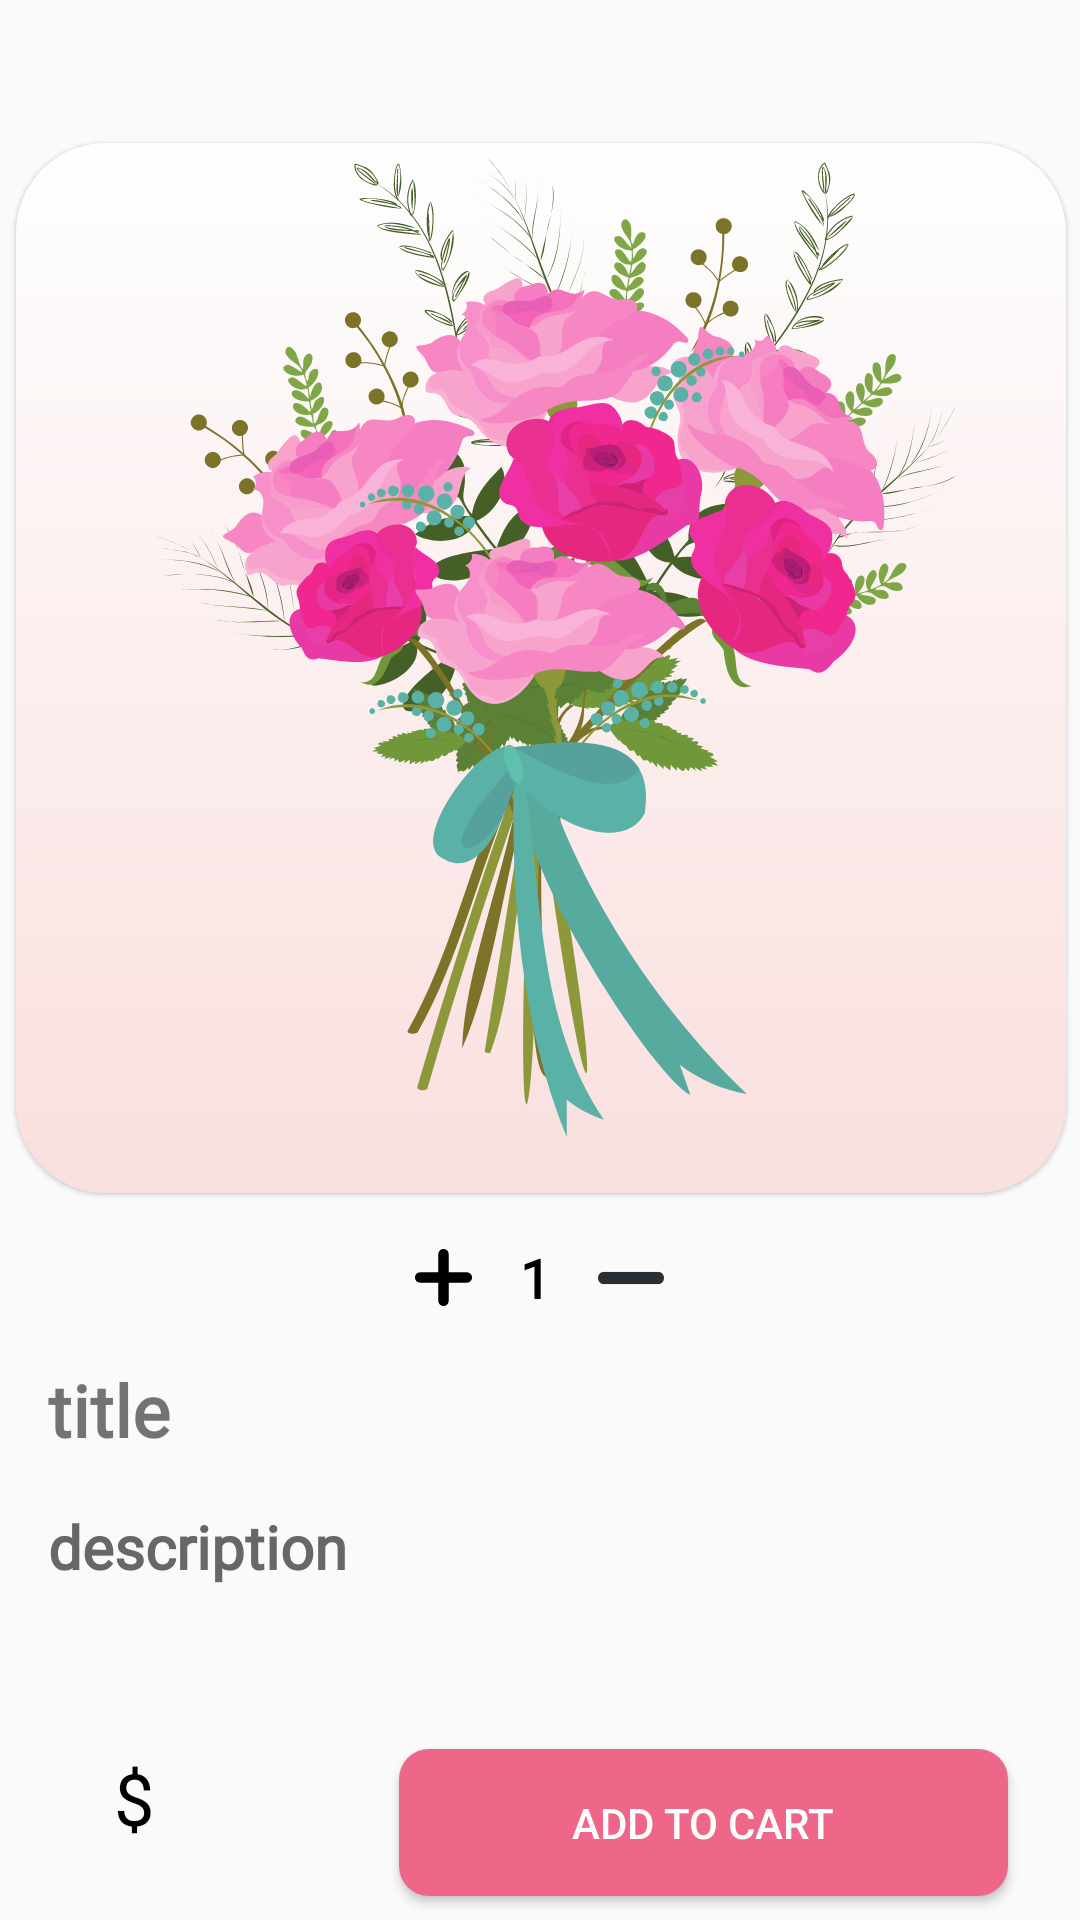

This screen was rendered from an Android layout file. Write that file and the resources it references.
<!-- AndroidManifest.xml: application theme Theme.Bloom_room -->
<!-- res/layout/activity_show_detail.xml -->
<?xml version="1.0" encoding="utf-8"?>
<androidx.constraintlayout.widget.ConstraintLayout xmlns:android="http://schemas.android.com/apk/res/android"
    xmlns:app="http://schemas.android.com/apk/res-auto"
    xmlns:tools="http://schemas.android.com/tools"
    android:layout_width="match_parent"
    android:layout_height="match_parent"
    tools:context=".showDetailActivity">

    <ImageView
        android:id="@+id/cartBtn"
        android:layout_width="28dp"
        android:layout_height="28dp"
        app:layout_constraintBottom_toBottomOf="parent"
        app:layout_constraintEnd_toEndOf="parent"
        app:layout_constraintHorizontal_bias="0.956"
        app:layout_constraintStart_toEndOf="@+id/backBtn"
        app:layout_constraintTop_toTopOf="parent"
        app:layout_constraintVertical_bias="0.019"
        app:srcCompat="@drawable/baseline_shopping_bag_24" />

    <ImageView
        android:id="@+id/backBtn"
        android:layout_width="28dp"
        android:layout_height="28dp"
        app:layout_constraintBottom_toBottomOf="parent"
        app:layout_constraintEnd_toEndOf="parent"
        app:layout_constraintHorizontal_bias="0.043"
        app:layout_constraintStart_toStartOf="parent"
        app:layout_constraintTop_toTopOf="parent"
        app:layout_constraintVertical_bias="0.019"
        app:srcCompat="@drawable/baseline_arrow_back_24" />

    <ImageView
        android:id="@+id/picflower"
        android:layout_width="350dp"
        android:layout_height="350dp"
        android:layout_marginStart="8dp"
        android:layout_marginTop="8dp"
        android:layout_marginEnd="8dp"
        android:background="@drawable/back"
        android:elevation="1dp"
        app:layout_constraintEnd_toEndOf="parent"
        app:layout_constraintHorizontal_bias="0.459"
        app:layout_constraintStart_toStartOf="parent"
        app:layout_constraintTop_toBottomOf="@+id/backBtn"
        app:srcCompat="@drawable/cat1" />

    <LinearLayout
        android:layout_width="match_parent"
        android:layout_height="wrap_content"
        android:layout_marginTop="16dp"
        android:gravity="center"
        android:orientation="horizontal"
        app:layout_constraintTop_toBottomOf="@+id/picflower"
        tools:layout_editor_absoluteX="0dp">

        <ImageView
            android:id="@+id/pBtn"
            android:layout_width="19dp"
            android:layout_height="match_parent"
            app:srcCompat="@drawable/plus" />

        <TextView
            android:id="@+id/numberOrderTxt"
            android:layout_width="wrap_content"
            android:layout_height="wrap_content"
            android:layout_marginStart="16dp"
            android:layout_marginEnd="16dp"
            android:text="1"
            android:fontFamily="@font/sf_pro_regular"
            android:textAlignment="center"
            android:textColor="@color/black"
            android:textSize="18sp"

            android:textStyle="bold" />

        <ImageView
            android:id="@+id/mBtn"
            android:layout_width="22dp"
            android:layout_height="match_parent"
            app:srcCompat="@drawable/minius" />

    </LinearLayout>

    <TextView
        android:id="@+id/titleTxt"
        android:layout_width="match_parent"
        android:layout_height="wrap_content"
        android:layout_marginStart="16dp"
        android:layout_marginTop="56dp"
        android:text="title"
        android:fontFamily="@font/sf_pro_semibold"
        android:textSize="24sp"
        android:textStyle="bold"
        app:layout_constraintStart_toStartOf="@+id/picflower"
        app:layout_constraintTop_toBottomOf="@+id/picflower" />

    <TextView
        android:id="@+id/descriptionTxt"
        android:layout_width="match_parent"
        android:layout_height="wrap_content"
        android:layout_marginTop="40dp"
        android:text="description"
        android:textColor="#676767"
        android:textStyle="bold"
        android:fontFamily="@font/sf_pro_regular"
        android:layout_margin="16dp"
        android:textSize="20sp"
        app:layout_constraintEnd_toEndOf="parent"
        app:layout_constraintStart_toStartOf="parent"
        app:layout_constraintTop_toBottomOf="@+id/titleTxt" />

    <TextView
        android:id="@+id/priceTxt"
        android:layout_width="98dp"
        android:layout_height="47dp"
        android:layout_marginStart="28dp"
        android:paddingStart="10dp"
        android:text="$"
        android:textColor="@color/black"
        android:textSize="24sp"
        app:layout_constraintBottom_toBottomOf="@+id/addToCartBtn"
        app:layout_constraintStart_toStartOf="parent"
        app:layout_constraintTop_toTopOf="@+id/addToCartBtn"
        app:layout_constraintVertical_bias="0.0" />

    <Button
        android:id="@+id/addToCartBtn"
        android:layout_width="203dp"
        android:layout_height="49dp"
        android:layout_marginEnd="24dp"
        android:background="@drawable/btnbackground"
        android:elevation="3dp"
        android:paddingStart="10dp"
        android:paddingRight="10dp"
        android:text="Add to cart"
        android:textColor="@color/white"
        app:layout_constraintBottom_toBottomOf="parent"
        app:layout_constraintEnd_toEndOf="parent"
        app:layout_constraintTop_toBottomOf="@+id/descriptionTxt"
        app:layout_constraintVertical_bias="0.87" />

</androidx.constraintlayout.widget.ConstraintLayout>
<!-- resources referenced by this layout -->
<resources>
  <color name="black">#FF000000</color>
  <color name="white">#FFFFFFFF</color>
  <!-- drawable back (drawable) -->
  <?xml version="1.0" encoding="utf-8"?>
  <layer-list xmlns:android="http://schemas.android.com/apk/res/android">
  
      
      <item>
          <shape  android:shape="rectangle">
  
              <solid android:color="#ECF1F4" />
              <corners android:radius="30dp"/>
  
  
          </shape>
      </item>
  
      
      <item>
  
          <shape  android:shape="rectangle">
  
              <corners android:radius="30dp"/>
              <gradient
                  android:startColor="#F9DFDE"
  
                  android:endColor="#FEFEFE"
                  android:angle="90"></gradient>
  
  
          </shape>
  
      </item>
  
  
  </layer-list>
  <!-- drawable btnbackground (drawable) -->
  <?xml version="1.0" encoding="utf-8"?>
  <shape xmlns:android="http://schemas.android.com/apk/res/android">
      <solid android:color="#EF6788"></solid>
      <corners android:radius="10dp"></corners>
  </shape>
  <!-- drawable cat1: vector/xml drawable (drawable, 221101 chars, omitted) -->
  <!-- drawable minius (drawable) -->
  <vector xmlns:android="http://schemas.android.com/apk/res/android"
      android:width="200dp"
      android:height="200dp"
      android:viewportWidth="150"
      android:viewportHeight="150">
    <group>
      <clip-path
          android:pathData="M0,60.94L150,60.94L150,89.44L0,89.44ZM0,60.94"/>
      <path
          android:pathData="M150,75.19C150,83.06 143.7,89.44 135.94,89.44L14.06,89.44C6.3,89.44 0,83.06 0,75.19C0,67.32 6.3,60.94 14.06,60.94L135.94,60.94C143.7,60.94 150,67.32 150,75.19ZM150,75.19"
          android:fillColor="#292f33"
          android:fillType="nonZero"/>
    </group>
  </vector>
  <!-- drawable plus (drawable) -->
  <vector xmlns:android="http://schemas.android.com/apk/res/android"
      android:width="200dp"
      android:height="200dp"
      android:viewportWidth="150"
      android:viewportHeight="150">
    <path
        android:pathData="M74.95,0C74.99,0 75.03,0 75.07,0C78.79,0.02 82.18,1.55 84.63,4C87.1,6.47 88.63,9.88 88.63,13.64L88.64,13.64L88.64,61.36L136.36,61.36C140.11,61.36 143.52,62.9 146,65.37C148.45,67.83 149.98,71.21 150,74.95C150,74.99 150,75.03 150,75.07C149.98,78.79 148.45,82.18 146,84.63C143.53,87.1 140.12,88.63 136.36,88.63L136.36,88.64L88.64,88.64L88.64,136.36C88.64,140.11 87.1,143.53 84.63,146C82.17,148.45 78.79,149.98 75.05,150C75.01,150 74.97,150 74.93,150C71.21,149.98 67.82,148.45 65.37,146C62.9,143.53 61.37,140.12 61.37,136.36L61.36,136.36L61.36,88.64L13.64,88.64C9.89,88.64 6.48,87.1 4,84.63C1.55,82.17 0.02,78.79 0,75.05C0,75.01 0,74.97 0,74.93C0.02,71.21 1.55,67.82 4,65.37C6.47,62.9 9.88,61.37 13.64,61.37L13.64,61.36L61.36,61.36L61.36,13.64C61.36,9.89 62.9,6.47 65.37,4C67.83,1.54 71.21,0.02 74.95,0"
        android:fillColor="#000000"
        android:fillType="nonZero"/>
  </vector>
  <style name="Theme.Bloom_room" parent="Base.Theme.Bloom_room" />
  <style name="Base.Theme.Bloom_room" parent="Theme.AppCompat.Light.NoActionBar">
          
          
      </style>
</resources>
